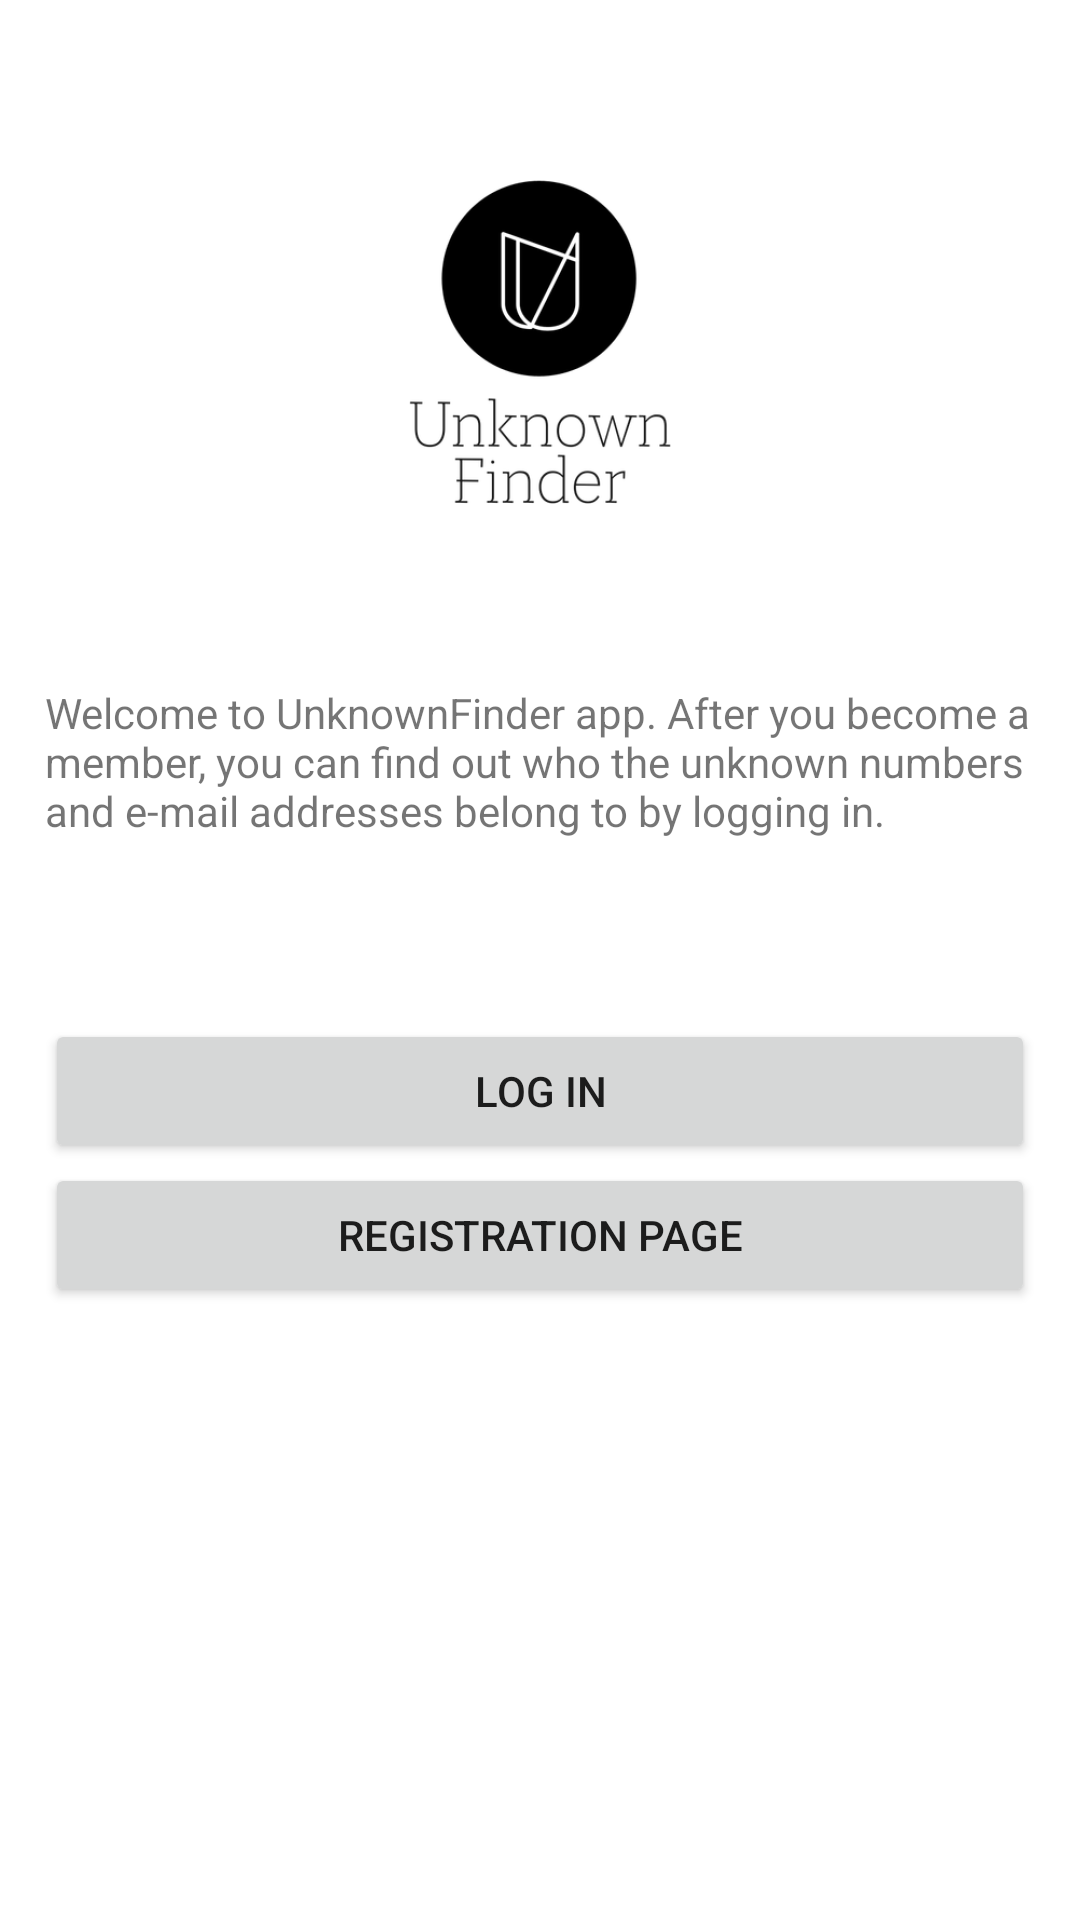

Here is an Android app screen rendered from its layout file. Give the layout XML and the strings, colors and styles it references.
<!-- AndroidManifest.xml: application theme Theme.UnknownFinder -->
<!-- res/layout/activity_baslangic.xml -->
<?xml version="1.0" encoding="utf-8"?>
<LinearLayout
    android:orientation="vertical"
    xmlns:android="http://schemas.android.com/apk/res/android"
    xmlns:app="http://schemas.android.com/apk/res-auto"
    xmlns:tools="http://schemas.android.com/tools"
    android:layout_width="match_parent"
    android:layout_height="match_parent"
    tools:context=".BaslangicActivity">


    <ImageView
        android:id="@+id/imageView"
        android:layout_width="match_parent"
        android:layout_height="wrap_content"
        android:layout_marginTop="60dp"
        android:src="@mipmap/ic_ban_logo_foreground" />

    <TextView
        android:id="@+id/textView"
        android:layout_marginLeft="15dp"
        android:layout_marginRight="15dp"
        android:layout_marginTop="60dp"
        android:layout_width="match_parent"
        android:layout_height="wrap_content"
        android:text="Welcome to UnknownFinder app. After you become a member, you can find out who the unknown numbers and e-mail addresses belong to by logging in.
" />

    <Button
        android:id="@+id/loginbutton"
        android:layout_marginLeft="15dp"
        android:layout_marginRight="15dp"
        android:layout_marginTop="60dp"
        android:layout_width="match_parent"
        android:layout_height="wrap_content"
        android:text="Log In" />

    <Button
        android:id="@+id/registerbutton"
        android:layout_marginLeft="15dp"
        android:layout_marginRight="15dp"
        android:layout_width="match_parent"
        android:layout_height="wrap_content"
        android:text="Registration Page" />
</LinearLayout>
<!-- resources referenced by this layout -->
<resources>
  <!-- mipmap ic_ban_logo_foreground: png bitmap (mipmap-hdpi, 8322 bytes) -->
  <style name="Theme.UnknownFinder" parent="Theme.MaterialComponents.DayNight.DarkActionBar">
          
          <item name="colorPrimary">@color/purple_500</item>
          <item name="colorPrimaryVariant">@color/purple_700</item>
          <item name="colorOnPrimary">@color/white</item>
          
          <item name="colorSecondary">@color/teal_200</item>
          <item name="colorSecondaryVariant">@color/teal_700</item>
          <item name="colorOnSecondary">@color/black</item>
          
          <item name="android:statusBarColor" tools:targetApi="l">?attr/colorPrimaryVariant</item>
          
      </style>
  <!-- not gathered from this repository: default colours our renderer supplied (Android Studio template values) -->
  <color name="purple_500">#FF6200EE</color>
  <color name="purple_700">#FF3700B3</color>
  <color name="teal_200">#FF03DAC5</color>
  <color name="teal_700">#FF018786</color>
  <color name="black">#FF000000</color>
  <color name="white">#FFFFFFFF</color>
</resources>
